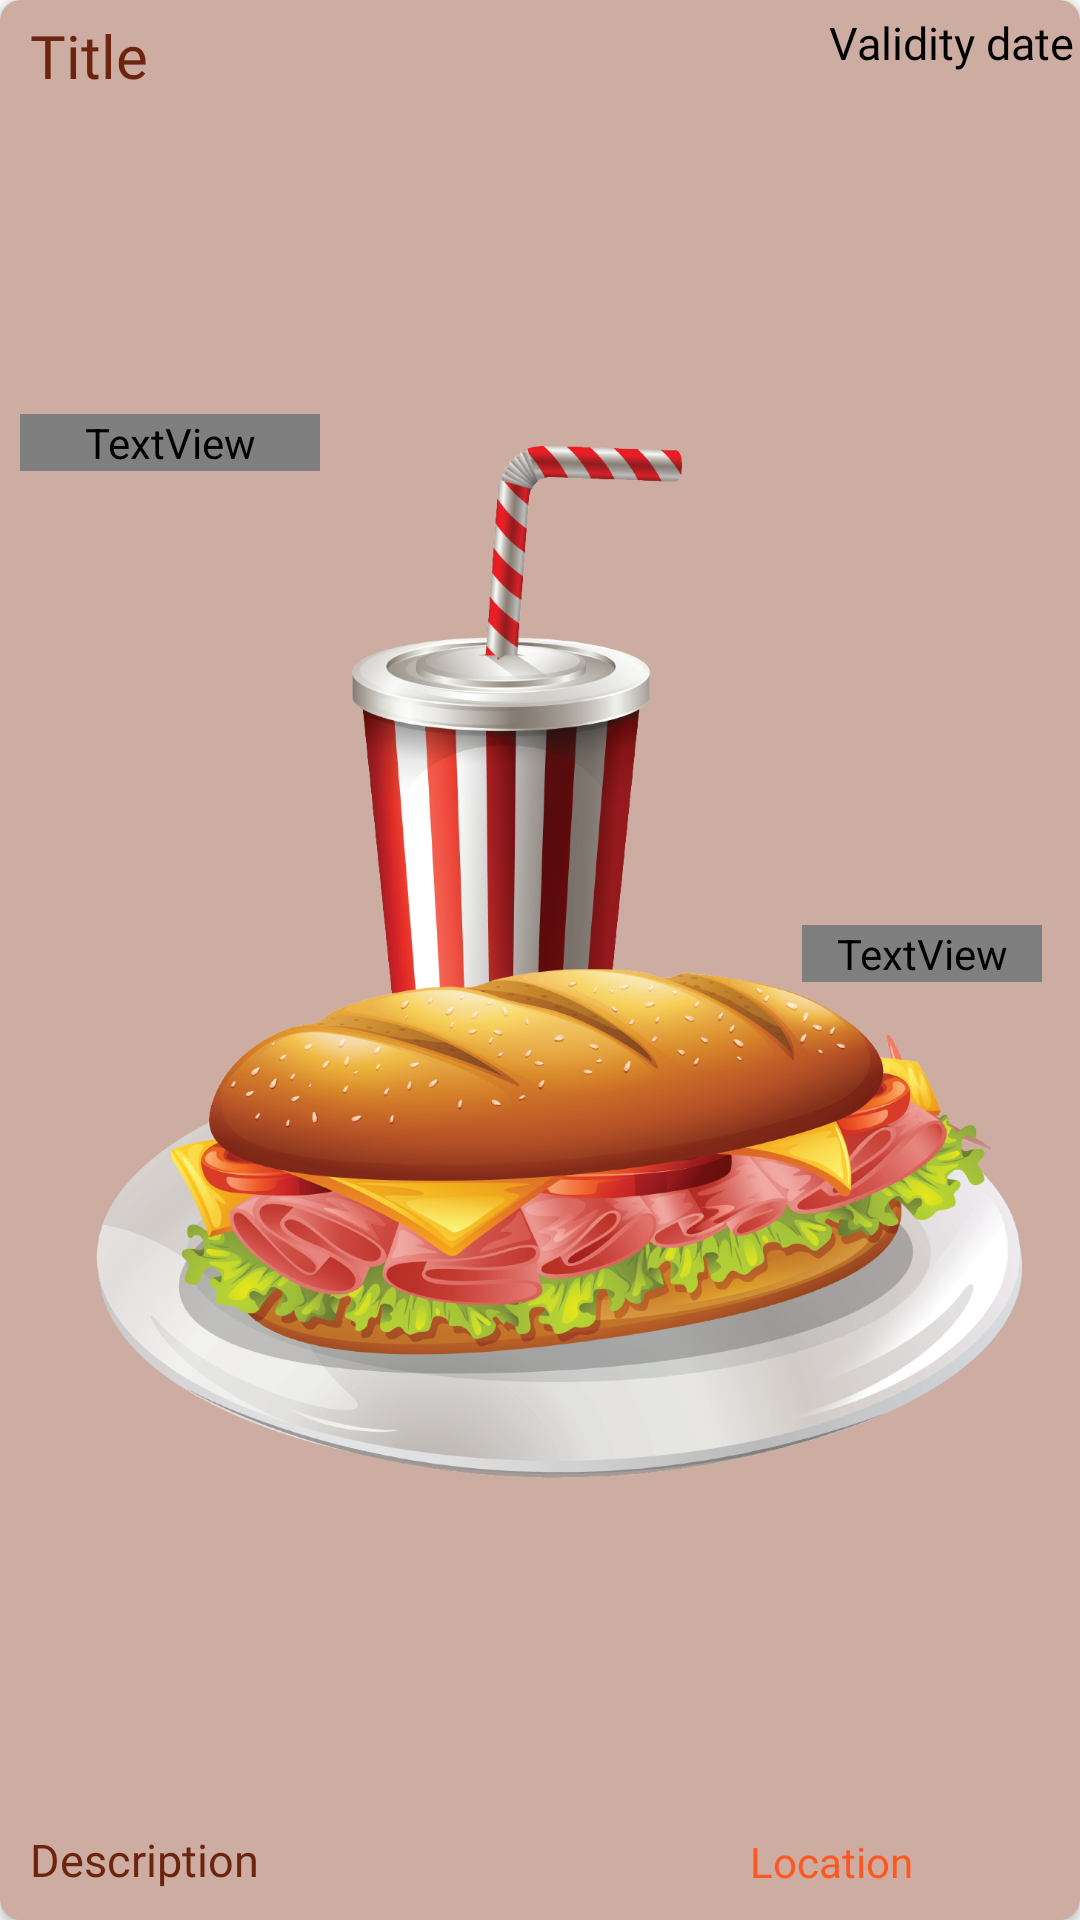

Android layout source for this screen:
<!-- AndroidManifest.xml: application theme NoActionBar -->
<!-- res/layout/offer_row_item.xml -->
<?xml version="1.0" encoding="utf-8"?>
<androidx.constraintlayout.widget.ConstraintLayout xmlns:android="http://schemas.android.com/apk/res/android"
    xmlns:app="http://schemas.android.com/apk/res-auto"
    xmlns:tools="http://schemas.android.com/tools"
    android:layout_width="match_parent"
    android:elevation="2dp"
    android:layout_marginTop="10dp"
    android:background="@drawable/offer_background"
    android:layout_height="200dp">

    <ImageView
        android:id="@+id/offer_image"
        android:layout_width="match_parent"
        android:layout_height="match_parent"
        app:layout_constraintBottom_toBottomOf="parent"
        app:layout_constraintEnd_toEndOf="parent"
        app:layout_constraintHorizontal_bias="0.0"
        app:layout_constraintStart_toStartOf="parent"
        app:layout_constraintTop_toTopOf="parent"
        app:layout_constraintVertical_bias="0.0"
        app:srcCompat="@drawable/food_offer" />

    <TextView
        android:id="@+id/offer_title"
        android:layout_width="wrap_content"
        android:layout_height="wrap_content"
        android:text="@string/title"
        android:textColor="@color/brown"
        android:textSize="20sp"
        android:layout_marginStart="10dp"
        android:layout_marginTop="5dp"
        android:fontFamily="@font/raleway_bold"
        app:layout_constraintStart_toStartOf="parent"
        app:layout_constraintTop_toTopOf="parent" />

    <TextView
        android:id="@+id/offer_description"
        android:layout_width="150dp"
        android:layout_height="wrap_content"
        android:text="@string/description"
        android:fontFamily="@font/raleway_medium"
        android:layout_marginBottom="10dp"
        android:layout_marginStart="10dp"
        android:textColor="@color/brown"
        android:textSize="15sp"
        app:layout_constraintBottom_toBottomOf="parent"
        app:layout_constraintStart_toStartOf="parent" />

    <TextView
        android:id="@+id/offer_dates"
        android:layout_width="wrap_content"
        android:layout_height="wrap_content"
        android:layout_marginTop="4dp"
        android:layout_marginEnd="2dp"
        android:fontFamily="@font/raleway_semibold"
        android:text="@string/validity_date"
        android:textColor="@color/black"
        android:textSize="15sp"
        app:layout_constraintEnd_toEndOf="parent"
        app:layout_constraintTop_toTopOf="parent" />

    <TextView
        android:id="@+id/offer_location"
        android:layout_width="100dp"
        android:layout_height="wrap_content"
        android:layout_marginEnd="10dp"
        android:layout_marginBottom="10dp"
        android:fontFamily="@font/raleway_semibold"
        android:text="@string/location"
        android:textColor="@color/orange"
        app:layout_constraintBottom_toBottomOf="parent"
        app:layout_constraintEnd_toEndOf="parent" />

    <TextView
        android:id="@+id/locality"
        android:layout_width="80dp"
        android:layout_height="wrap_content"
        android:fontFamily="@font/raleway_medium"
        android:text="@string/locality"
        android:textColor="@color/maroon"
        android:textFontWeight="2000"
        app:layout_constraintBottom_toTopOf="@+id/offer_location"
        app:layout_constraintEnd_toEndOf="@+id/offer_image"
        app:layout_constraintHorizontal_bias="0.955"
        app:layout_constraintStart_toStartOf="@+id/offer_image"
        app:layout_constraintTop_toBottomOf="@+id/offer_dates" />

    <TextView
        android:id="@+id/establishment"
        android:layout_width="100dp"
        android:layout_height="wrap_content"
        android:fontFamily="@font/raleway_medium"
        android:text="@string/establishment"
        android:textFontWeight="1500"
        app:layout_constraintBottom_toTopOf="@+id/offer_description"
        app:layout_constraintEnd_toStartOf="@+id/locality"
        app:layout_constraintHorizontal_bias="0.04"
        app:layout_constraintStart_toStartOf="parent"
        app:layout_constraintTop_toBottomOf="@+id/offer_title"
        app:layout_constraintVertical_bias="0.19" />
</androidx.constraintlayout.widget.ConstraintLayout>
<!-- resources referenced by this layout -->
<resources>
  <color name="black">#000</color>
  <color name="brown">#6C240E</color>
  <color name="maroon">#880808</color>
  <color name="orange">#FF5722</color>
  <!-- drawable food_offer: png bitmap (drawable, 640199 bytes) -->
  <!-- drawable offer_background (drawable) -->
  <?xml version="1.0" encoding="utf-8"?>
  <shape xmlns:android="http://schemas.android.com/apk/res/android"
      android:shape="rectangle">
      <solid android:color="@color/cream" />
      <corners android:radius="7dp" />
  </shape>
  <string name="description">Description</string>
  <string name="establishment">Establishment</string>
  <string name="locality">Locality</string>
  <string name="location">Location</string>
  <string name="title">Title</string>
  <string name="validity_date">Validity date</string>
  <style name="NoActionBar" parent="Theme.AppCompat.DayNight.DarkActionBar">
          <item name="windowActionBar">false</item>
          <item name="windowNoTitle">true</item>
          <item name="actionMenuTextColor">#0E0D0D</item>
      </style>
  <color name="cream">#CDACA2</color>
</resources>
